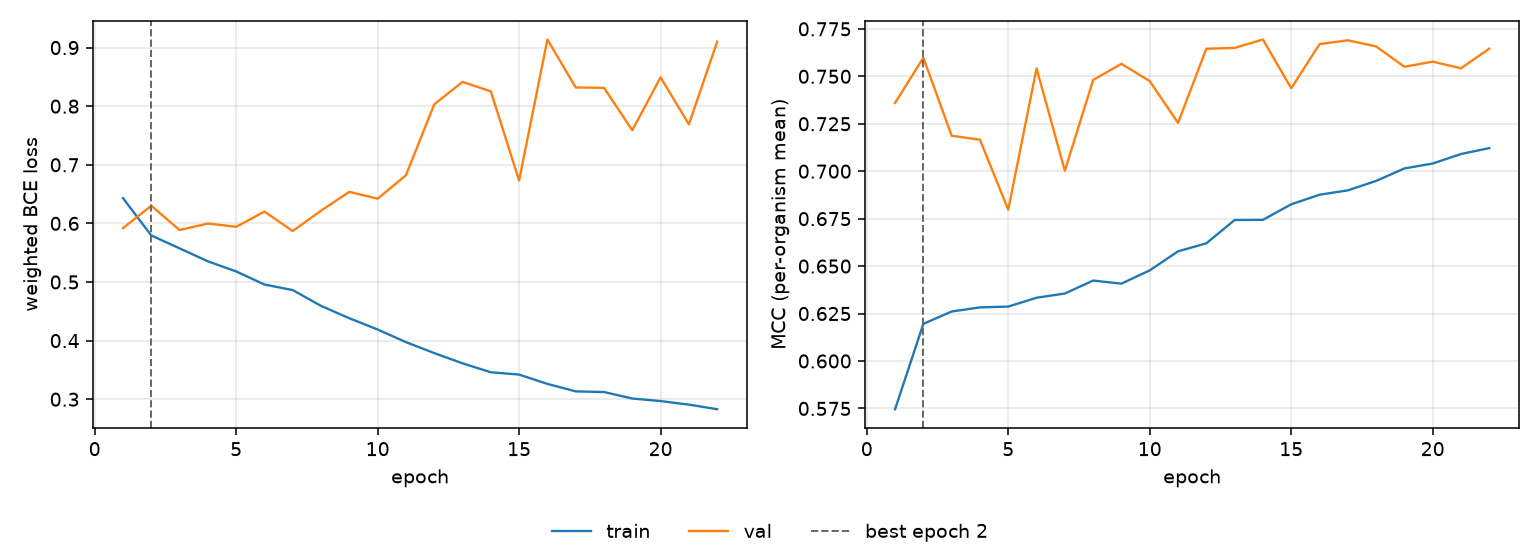

The table this chart was drawn from, first rows:
epoch, tr_loss, vl_loss, tr_mcc, vl_mcc, is_best
1, 0.6431, 0.5919, 0.5746, 0.736, False
2, 0.5794, 0.6301, 0.6196, 0.7598, True
3, 0.5574, 0.5887, 0.6261, 0.7187, False
4, 0.5353, 0.5997, 0.6282, 0.7166, False
5, 0.5181, 0.5942, 0.6287, 0.6797, False
6, 0.4957, 0.6201, 0.6333, 0.7541, False
7, 0.4862, 0.5869, 0.6355, 0.7002, False
8, 0.4593, 0.6217, 0.6424, 0.748, False
9, 0.4381, 0.6538, 0.6408, 0.7566, False
10, 0.4189, 0.6421, 0.6478, 0.7475, False
11, 0.3974, 0.6821, 0.6578, 0.7255, False
12, 0.3787, 0.8031, 0.662, 0.7645, False
13, 0.3612, 0.8414, 0.6743, 0.7649, False
14, 0.346, 0.8253, 0.6744, 0.7694, False
15, 0.342, 0.673, 0.6826, 0.7437, False
16, 0.3261, 0.9138, 0.6876, 0.767, False
17, 0.3134, 0.832, 0.6899, 0.769, False
18, 0.3123, 0.8312, 0.6949, 0.7657, False
19, 0.3012, 0.7589, 0.7015, 0.755, False
20, 0.2968, 0.8492, 0.704, 0.7577, False
21, 0.2908, 0.769, 0.7091, 0.7542, False
22, 0.283, 0.9101, 0.7122, 0.7646, False
